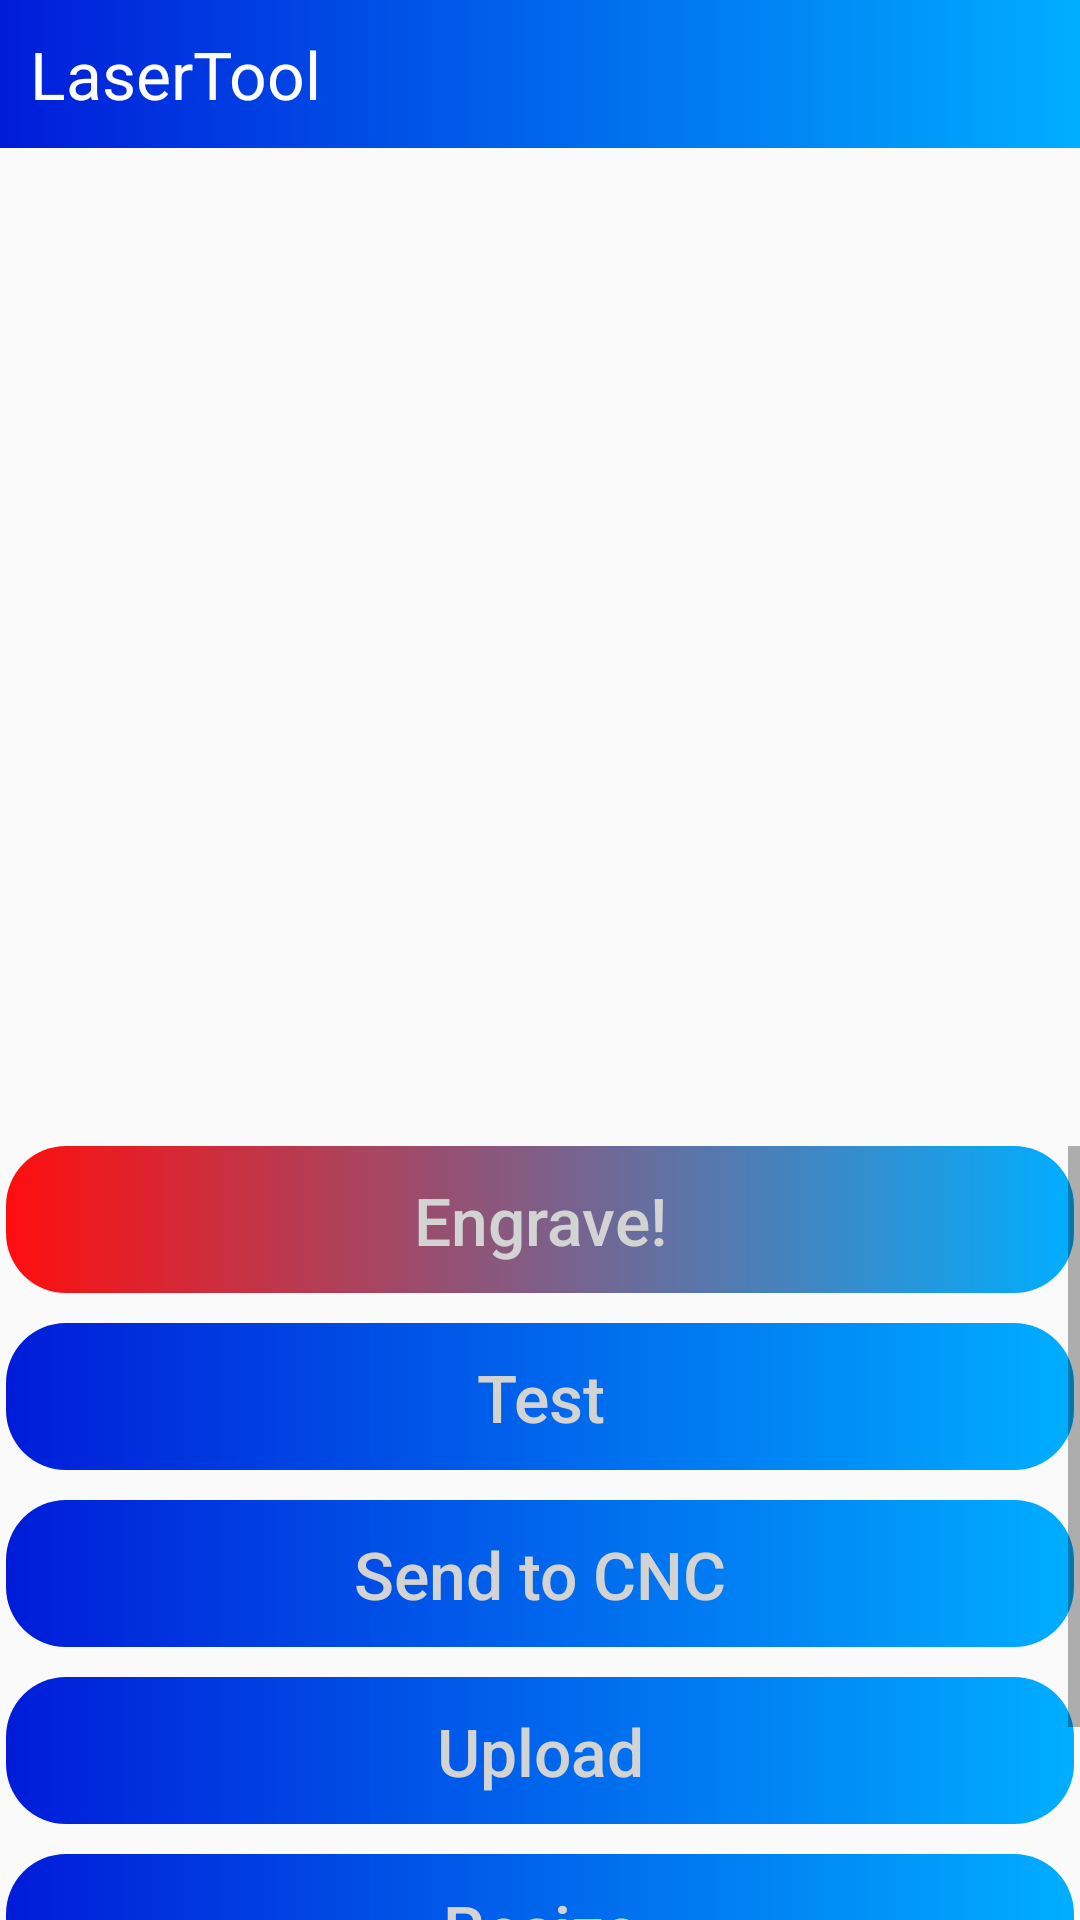

This screen was rendered from an Android layout file. Write that file and the resources it references.
<!-- AndroidManifest.xml: application theme AppTheme -->
<!-- res/layout/connected_activity.xml -->
<androidx.constraintlayout.widget.ConstraintLayout xmlns:android="http://schemas.android.com/apk/res/android"
    xmlns:app="http://schemas.android.com/apk/res-auto"
    xmlns:tools="http://schemas.android.com/tools"
    android:id="@+id/relativeLayout"
    android:layout_width="match_parent"
    android:layout_height="match_parent">

    <TextView
        android:id="@+id/title"
        android:layout_width="match_parent"
        android:layout_height="wrap_content"
        android:background="@drawable/custom_textview"
        android:padding="10dp"

        android:paddingLeft="10dp"
        android:text="LaserTool"
        android:textAppearance="?android:attr/textAppearanceLarge"
        android:textColor="#fff"
        app:layout_constraintTop_toTopOf="parent" />




    <ImageView
        android:id="@+id/imageView"
        android:layout_width="326dp"
        android:layout_height="247dp"
        android:layout_marginTop="80dp"
        android:contentDescription="pozadescriere"
        android:scaleType="fitCenter"
        android:src="@android:drawable/divider_horizontal_dark"
        app:layout_constraintEnd_toEndOf="parent"
        app:layout_constraintHorizontal_bias="0.494"
        app:layout_constraintStart_toStartOf="parent"
        app:layout_constraintTop_toTopOf="parent" />

    <TextView
        android:id="@+id/textView"
        android:layout_width="281dp"
        android:layout_height="24dp"
        android:layout_marginTop="16dp"

        android:textAlignment="center"
        app:layout_constraintEnd_toEndOf="parent"
        app:layout_constraintStart_toStartOf="parent"
        app:layout_constraintTop_toBottomOf="@+id/imageView" />




    <ScrollView
        android:layout_width="0dp"
        android:layout_height="0dp"
        android:layout_marginTop="15dp"
        app:layout_constraintBottom_toBottomOf="parent"
        app:layout_constraintEnd_toEndOf="parent"
        app:layout_constraintHorizontal_bias="0.642"
        app:layout_constraintStart_toStartOf="parent"
        app:layout_constraintTop_toBottomOf="@+id/textView"
        app:layout_constraintVertical_bias="0.0">

        <androidx.constraintlayout.widget.ConstraintLayout
            android:id="@+id/linearLayout"
            android:layout_width="match_parent"
            android:layout_height="wrap_content">

            <Button
                android:id="@+id/engraveButton"
                style="@style/Widget.AppCompat.Button.Borderless"
                android:layout_width="356dp"
                android:layout_height="49dp"
                android:background="@drawable/custom_buttoneng"
                android:fontFamily="sans-serif-medium"

                android:text="Engrave!"
                android:textAppearance="@style/TextAppearance.AppCompat.Large"
                android:textColor="#D3D3D3"
                android:typeface="serif"
                app:layout_constraintEnd_toEndOf="parent"
                app:layout_constraintHorizontal_bias="0.484"
                app:layout_constraintStart_toStartOf="parent"
                app:layout_constraintTop_toTopOf="parent" />

            <Button
                android:id="@+id/testButton"
                style="@style/Widget.AppCompat.Button.Borderless"
                android:layout_width="356dp"
                android:layout_height="49dp"
                android:layout_marginTop="10dp"
                android:background="@drawable/custom_button"

                android:fontFamily="sans-serif-medium"
                android:text="Test"
                android:textAppearance="@style/TextAppearance.AppCompat.Large"
                android:textColor="#D3D3D3"
                android:typeface="serif"
                app:layout_constraintEnd_toEndOf="parent"
                app:layout_constraintStart_toStartOf="parent"
                app:layout_constraintTop_toBottomOf="@+id/engraveButton" />

            <Button
                android:id="@+id/sendButton"
                style="@style/Widget.AppCompat.Button.Borderless"
                android:layout_width="356dp"
                android:layout_height="49dp"
                android:layout_marginTop="10dp"
                android:background="@drawable/custom_button"

                android:fontFamily="sans-serif-medium"
                android:text="Send to CNC"
                android:textAppearance="@style/TextAppearance.AppCompat.Large"
                android:textColor="#D3D3D3"
                android:typeface="serif"
                app:layout_constraintEnd_toEndOf="parent"
                app:layout_constraintStart_toStartOf="parent"
                app:layout_constraintTop_toBottomOf="@+id/testButton" />

            <Button
                android:id="@+id/uploadButton"
                style="@style/Widget.AppCompat.Button.Borderless"
                android:layout_width="356dp"
                android:layout_height="49dp"
                android:layout_marginTop="10dp"
                android:background="@drawable/custom_button"

                android:fontFamily="sans-serif-medium"
                android:text="Upload"
                android:textAppearance="@style/TextAppearance.AppCompat.Large"
                android:textColor="#D3D3D3"
                android:typeface="serif"
                app:layout_constraintEnd_toEndOf="parent"
                app:layout_constraintStart_toStartOf="parent"
                app:layout_constraintTop_toBottomOf="@+id/sendButton" />

            <Button
                android:id="@+id/resizeButton"
                style="@style/Widget.AppCompat.Button.Borderless"
                android:layout_width="356dp"
                android:layout_height="49dp"
                android:layout_marginTop="10dp"
                android:background="@drawable/custom_button"

                android:fontFamily="sans-serif-medium"
                android:text="Resize"
                android:textAppearance="@style/TextAppearance.AppCompat.Large"
                android:textColor="#D3D3D3"
                android:typeface="serif"
                app:layout_constraintEnd_toEndOf="parent"
                app:layout_constraintStart_toStartOf="parent"
                app:layout_constraintTop_toBottomOf="@+id/uploadButton" />

            <Button
                android:id="@+id/saveButton"
                android:layout_width="356dp"
                android:layout_height="49dp"
                android:layout_marginTop="10dp"
                android:background="@drawable/custom_button"
                android:fontFamily="sans-serif-medium"
                android:text="Save to gallery"

                android:textAppearance="@style/TextAppearance.AppCompat.Large"
                android:textColor="#D3D3D3"
                android:typeface="serif"
                app:layout_constraintBottom_toTopOf="@+id/button_first"
                app:layout_constraintEnd_toEndOf="parent"
                app:layout_constraintStart_toStartOf="parent"
                app:layout_constraintTop_toBottomOf="@+id/resizeButton" />





        </androidx.constraintlayout.widget.ConstraintLayout>
    </ScrollView>


</androidx.constraintlayout.widget.ConstraintLayout>
<!-- resources referenced by this layout -->
<resources>
  <!-- drawable custom_button (drawable) -->
  <?xml version="1.0" encoding="utf-8"?>
  <selector xmlns:android="http://schemas.android.com/apk/res/android">
  <item>
      <shape>
          <gradient
              android:startColor="#001CD9"
              android:endColor= "#00AEFF"
              android:angle="360"/>
          <corners
              android:radius="20dp"/>
          <padding
              android:bottom="10dp"
              android:left="10dp"
              android:right="10dp"
              android:top="10dp"/>
      </shape>
  </item>
      <item android:state_pressed="true">
          <shape>
              <solid
                  android:color="#00AEFF"/>
              <corners
                  android:radius="4dp"/>
              <padding
                  android:bottom="10dp"
                  android:left="10dp"
                  android:right="10dp"
                  android:top="10dp"/>
          </shape>
      </item>
  </selector>
  <!-- drawable custom_buttoneng (drawable) -->
  <?xml version="1.0" encoding="utf-8"?>
  <selector xmlns:android="http://schemas.android.com/apk/res/android">
      <item>
          <shape>
              <gradient
                  android:startColor="#FF0E0E"
                  android:endColor= "#00AEFF"
                  android:angle="360"/>
              <corners
                  android:radius="20dp"/>
              <padding
                  android:bottom="10dp"
                  android:left="10dp"
                  android:right="10dp"
                  android:top="10dp"/>
          </shape>
      </item>
      <item android:state_pressed="true">
          <shape>
              <solid
                  android:color="#00AEFF"/>
              <corners
                  android:radius="4dp"/>
              <padding
                  android:bottom="10dp"
                  android:left="10dp"
                  android:right="10dp"
                  android:top="10dp"/>
          </shape>
      </item>
  </selector>
  <!-- drawable custom_textview (drawable) -->
  <?xml version="1.0" encoding="utf-8"?>
  <selector xmlns:android="http://schemas.android.com/apk/res/android">
      <item>
          <shape>
              <gradient
                  android:startColor="#001CD9"
                  android:endColor= "#00AEFF"
                  android:angle="360"/>
  
              <padding
                  android:bottom="10dp"
                  android:left="10dp"
                  android:right="10dp"
                  android:top="10dp"/>
          </shape>
      </item>
  
  </selector>
  <style name="AppTheme" parent="Theme.AppCompat.Light">
          
          <item name="colorPrimary">#0030DA</item>
          <item name="colorPrimaryDark">#636363</item>
          <item name="colorAccent">@color/colorAccent</item>
          <item name="android:textColorPrimary">@color/titleColor</item>
          <item name="android:colorBackground">@color/backColor</item>
      </style>
  <color name="colorAccent">#03DAC5</color>
  <color name="titleColor">#D3D3D3</color>
  <color name="backColor">#FAFAFA</color>
</resources>
